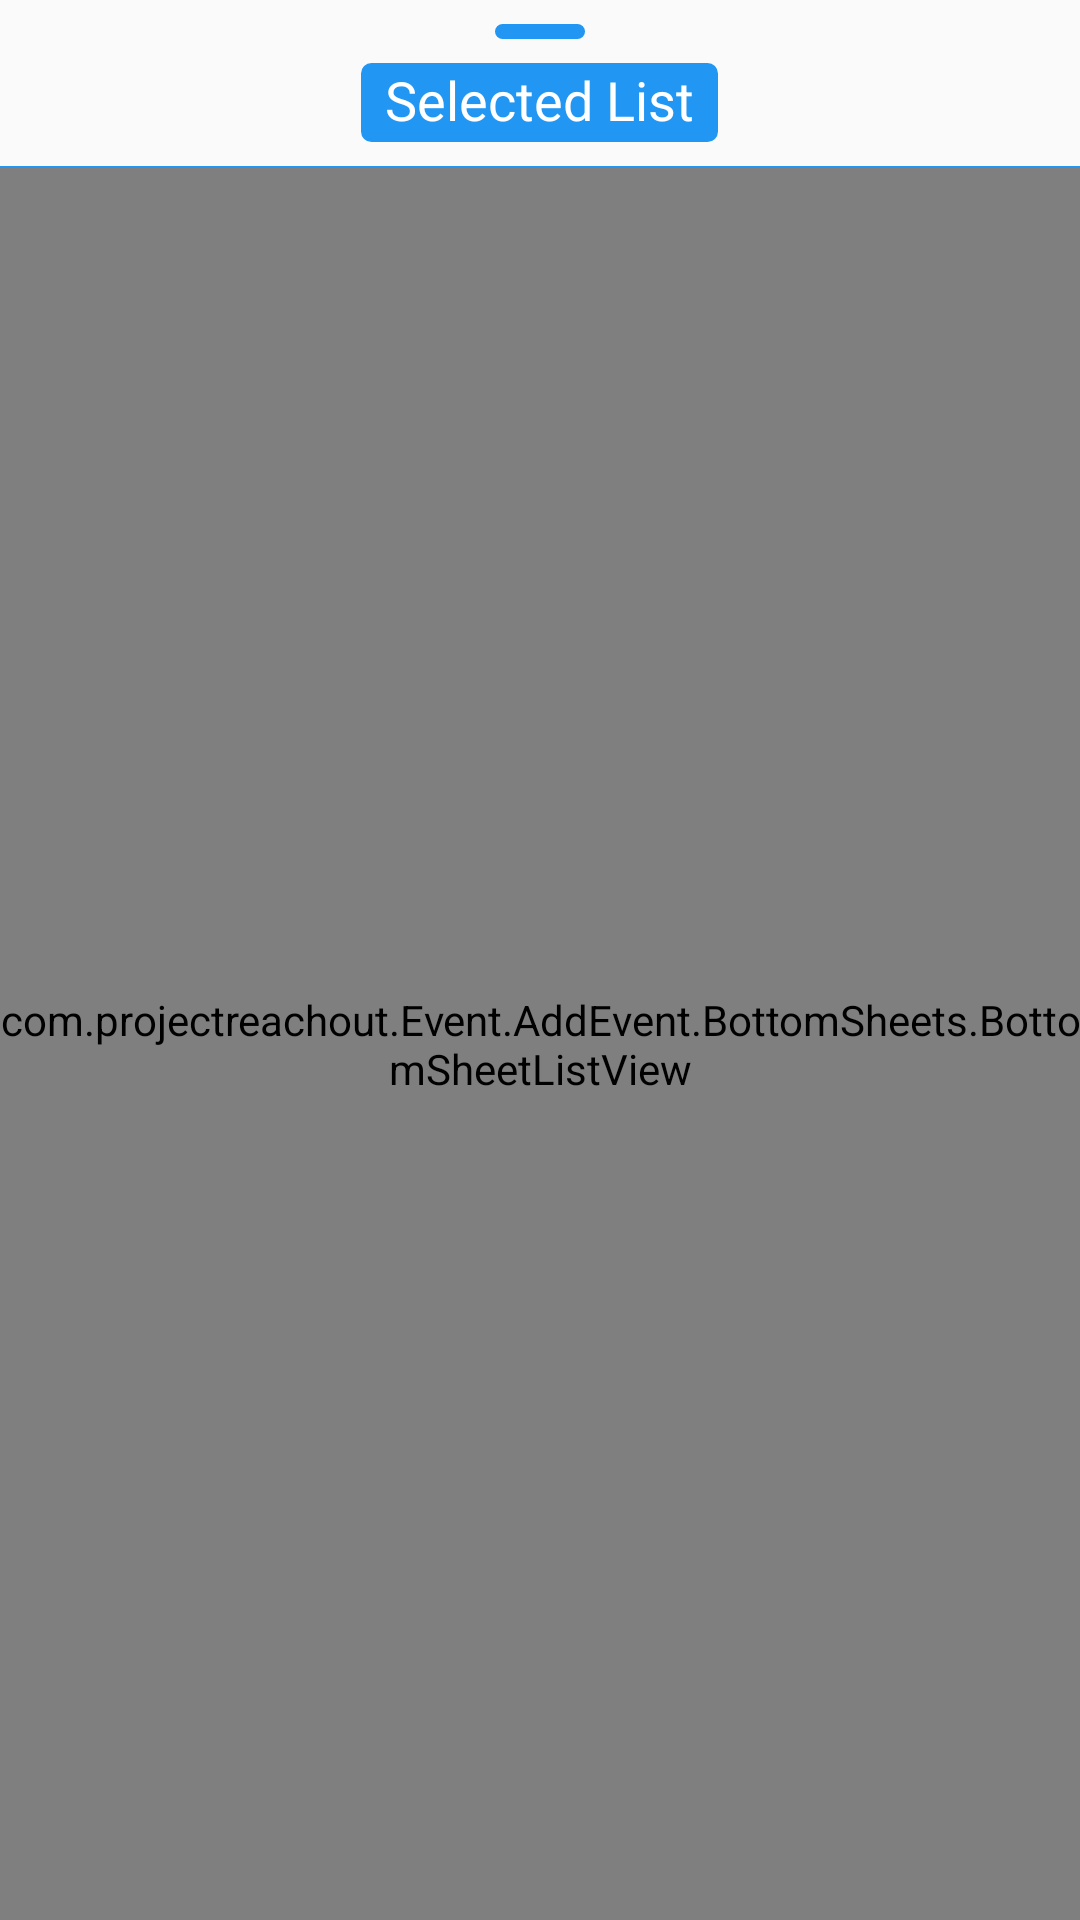

The Android layout XML behind this screen, and the referenced resources:
<!-- AndroidManifest.xml: application theme AppTheme -->
<!-- res/layout/ane_bs_bottom_sheet_layout.xml -->
<?xml version="1.0" encoding="utf-8"?>
<LinearLayout xmlns:android="http://schemas.android.com/apk/res/android"
    android:layout_width="match_parent"
    android:layout_height="match_parent"
    android:orientation="vertical">

    <View
        android:layout_width="30dp"
        android:layout_height="5dp"
        android:layout_gravity="center"
        android:layout_margin="8dp"
        android:background="@drawable/rounded_corner_background" />

    <TextView
        android:id="@+id/tv_abbsl_text_view"
        android:layout_width="wrap_content"
        android:layout_height="wrap_content"
        android:layout_gravity="center"
        android:layout_marginBottom="8dp"
        android:background="@drawable/rounded_corner_background"
        android:gravity="center"
        android:paddingBottom="2dp"
        android:paddingStart="8dp"
        android:paddingEnd="8dp"
        android:text="Selected List"
        android:textAppearance="@android:style/TextAppearance.Medium"
        android:textColor="@color/white"/>

    <View
        android:layout_width="match_parent"
        android:layout_height="0.5dp"
        android:background="@color/colorPrimary" />

    <com.projectreachout.Event.AddEvent.BottomSheets.BottomSheetListView
        android:id="@+id/bslv_abbsl_list_view"
        android:layout_width="match_parent"
        android:layout_height="0dp"
        android:layout_weight="1"
        android:divider="@color/colorPrimary"
        android:dividerHeight="0dp" />

</LinearLayout>
<!-- resources referenced by this layout -->
<resources>
  <color name="colorPrimary">#2196F3</color>
  <color name="white">#FFFFFF</color>
  <!-- drawable rounded_corner_background (drawable) -->
  <?xml version="1.0" encoding="utf-8"?>
  <shape xmlns:android="http://schemas.android.com/apk/res/android"
      android:shape="rectangle">
      <gradient
          android:angle="270"
          android:startColor="@color/colorPrimary"
          android:endColor="@color/colorPrimary"/>
      <corners android:radius="3dp" />
      <stroke
          android:width="3px"
          android:color="@color/colorPrimary" />
  </shape>
  <style name="AppTheme" parent="Theme.AppCompat.Light.DarkActionBar">
          
          <item name="colorPrimary">@color/colorPrimary</item>
          <item name="colorPrimaryDark">@color/colorPrimaryDark</item>
          <item name="colorAccent">@color/colorAccent</item>
      </style>
  <color name="colorPrimaryDark">#1976D2</color>
  <color name="colorAccent">#448AFF</color>
</resources>
